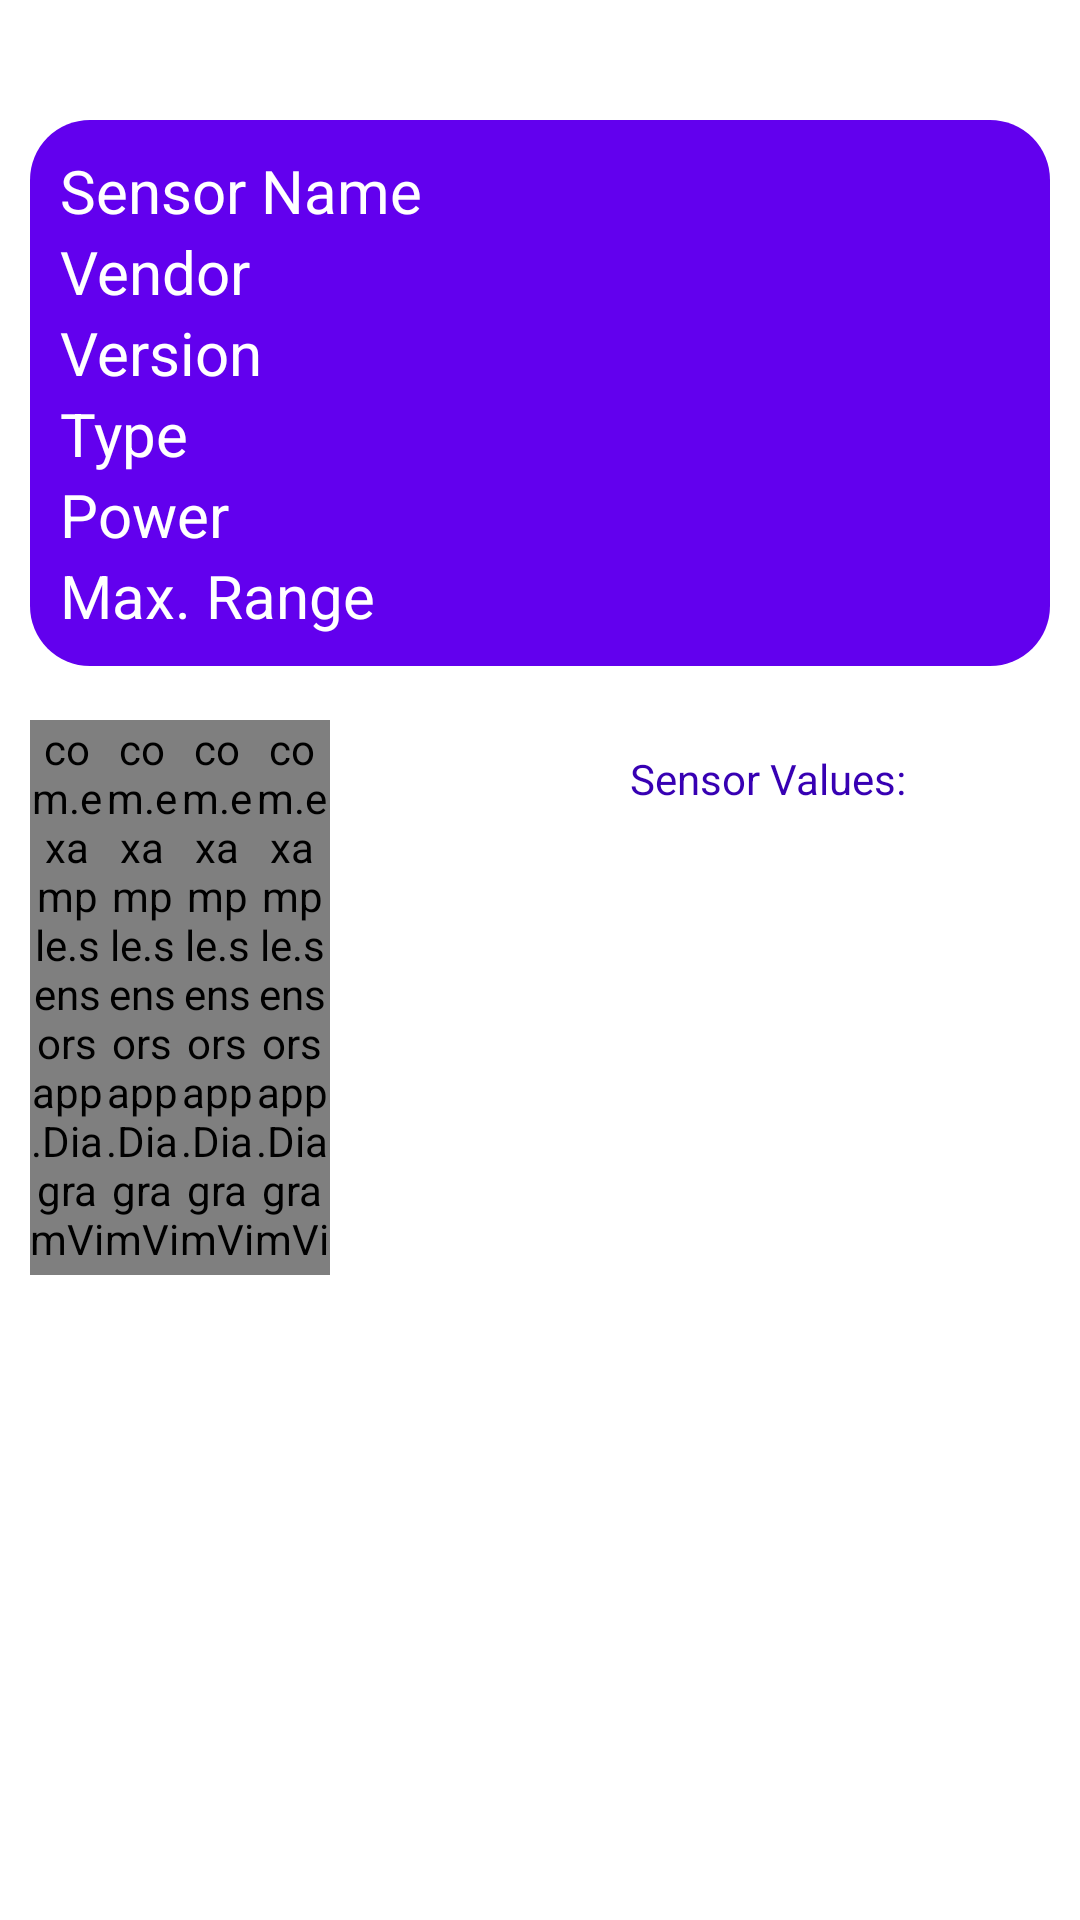

Produce the Android XML layout that renders to this screen, including the resource entries it uses.
<!-- AndroidManifest.xml: application theme Theme.SensorsApp -->
<!-- res/layout/fragment_sensor.xml -->
<?xml version="1.0" encoding="utf-8"?>
<FrameLayout xmlns:android="http://schemas.android.com/apk/res/android"
    xmlns:tools="http://schemas.android.com/tools"
    android:layout_width="match_parent"
    android:layout_height="match_parent"
    xmlns:app="http://schemas.android.com/apk/res-auto"
    tools:context=".SensorFragment">

    <LinearLayout
        android:layout_width="match_parent"
        android:layout_height="wrap_content"
        android:orientation="vertical"
        android:background="@drawable/customborder"
        android:layout_marginLeft="10dp"
        android:layout_marginRight="10dp"
        android:layout_marginBottom="10dp"
        android:layout_marginTop="40dp">

        <TextView
            android:id="@+id/sensor_name_frag"
            android:layout_width="wrap_content"
            android:layout_height="wrap_content"
            android:text="@string/sensor_name"
            android:textColor="@color/white"
            android:textSize="20sp"/>

        <TextView
            android:id="@+id/sensor_vendor_frag"
            android:layout_width="wrap_content"
            android:layout_height="wrap_content"
            android:text="@string/sensor_vendor"
            android:textColor="@color/white"
            android:textSize="20sp"/>

        <TextView
            android:id="@+id/sensor_version_frag"
            android:layout_width="wrap_content"
            android:layout_height="wrap_content"
            android:text="@string/sensor_version"
            android:textColor="@color/white"
            android:textSize="20sp"/>

        <TextView
            android:id="@+id/sensor_type_frag"
            android:layout_width="wrap_content"
            android:layout_height="wrap_content"
            android:text="@string/sensor_type"
            android:textColor="@color/white"
            android:textSize="20sp"/>

        <TextView
            android:id="@+id/sensor_power_frag"
            android:layout_width="wrap_content"
            android:layout_height="wrap_content"
            android:text="@string/sensor_power"
            android:textColor="@color/white"
            android:textSize="20sp"/>

        <TextView
            android:id="@+id/sensor_maxrange_frag"
            android:layout_width="wrap_content"
            android:layout_height="wrap_content"
            android:text="@string/sensor_maxrange"
            android:textColor="@color/white"
            android:textSize="20sp"/>

    </LinearLayout>

    <LinearLayout
        android:layout_width="match_parent"
        android:layout_height="185dp"
        android:layout_marginLeft="10dp"
        android:layout_marginTop="240dp"
        android:layout_marginRight="10dp"
        android:layout_marginBottom="10dp"
        android:orientation="horizontal">

        <com.example.sensorsapp.DiagramView
            android:id="@+id/diagram_bar_1"
            android:layout_width="25dp"
            android:layout_height="match_parent"
            app:color="@color/design_default_color_error" />

        <com.example.sensorsapp.DiagramView
            android:id="@+id/diagram_bar_2"
            android:layout_width="25dp"
            android:layout_height="match_parent"
            app:color="@android:color/holo_orange_dark" />

        <com.example.sensorsapp.DiagramView
            android:id="@+id/diagram_bar_3"
            android:layout_width="25dp"
            android:layout_height="match_parent"
            app:color="@android:color/holo_green_dark" />

        <com.example.sensorsapp.DiagramView
            android:id="@+id/diagram_bar_4"
            android:layout_width="25dp"
            android:layout_height="match_parent"
            app:color="@android:color/holo_blue_light" />

        <TextView
            android:id="@+id/sensor_values"
            android:layout_width="wrap_content"
            android:layout_height="wrap_content"
            android:layout_marginLeft="100dp"
            android:layout_marginTop="10dp"
            android:text="Sensor Values:"
            android:textColor="@color/purple_700" />

    </LinearLayout>

</FrameLayout>
<!-- resources referenced by this layout -->
<resources>
  <!-- drawable customborder (drawable) -->
  <?xml version="1.0" encoding="utf-8"?>
  <shape xmlns:android="http://schemas.android.com/apk/res/android" android:shape="rectangle">
      <corners
          android:radius="20dp"/>
  
      <padding
          android:left="10dp"
          android:right="10dp"
          android:top="10dp"
          android:bottom="10dp"/>
  
      <solid
          android:width="1dp"
          android:color="@color/purple_500"/>
  </shape>
  <string name="sensor_maxrange">Max. Range</string>
  <string name="sensor_name">Sensor Name</string>
  <string name="sensor_power">Power</string>
  <string name="sensor_type">Type</string>
  <string name="sensor_vendor">Vendor</string>
  <string name="sensor_version">Version</string>
  <style name="Theme.SensorsApp" parent="Theme.MaterialComponents.DayNight.DarkActionBar">
          
          <item name="colorPrimary">@color/purple_500</item>
          <item name="colorPrimaryVariant">@color/purple_700</item>
          <item name="colorOnPrimary">@color/white</item>
          
          <item name="colorSecondary">@color/teal_200</item>
          <item name="colorSecondaryVariant">@color/teal_700</item>
          <item name="colorOnSecondary">@color/black</item>
          
          <item name="android:statusBarColor" tools:targetApi="l">?attr/colorPrimaryVariant</item>
          
      </style>
  <!-- not gathered from this repository: default colours our renderer supplied (Android Studio template values) -->
  <color name="purple_500">#FF6200EE</color>
  <color name="purple_700">#FF3700B3</color>
  <color name="teal_200">#FF03DAC5</color>
  <color name="teal_700">#FF018786</color>
  <color name="black">#FF000000</color>
  <color name="white">#FFFFFFFF</color>
</resources>
